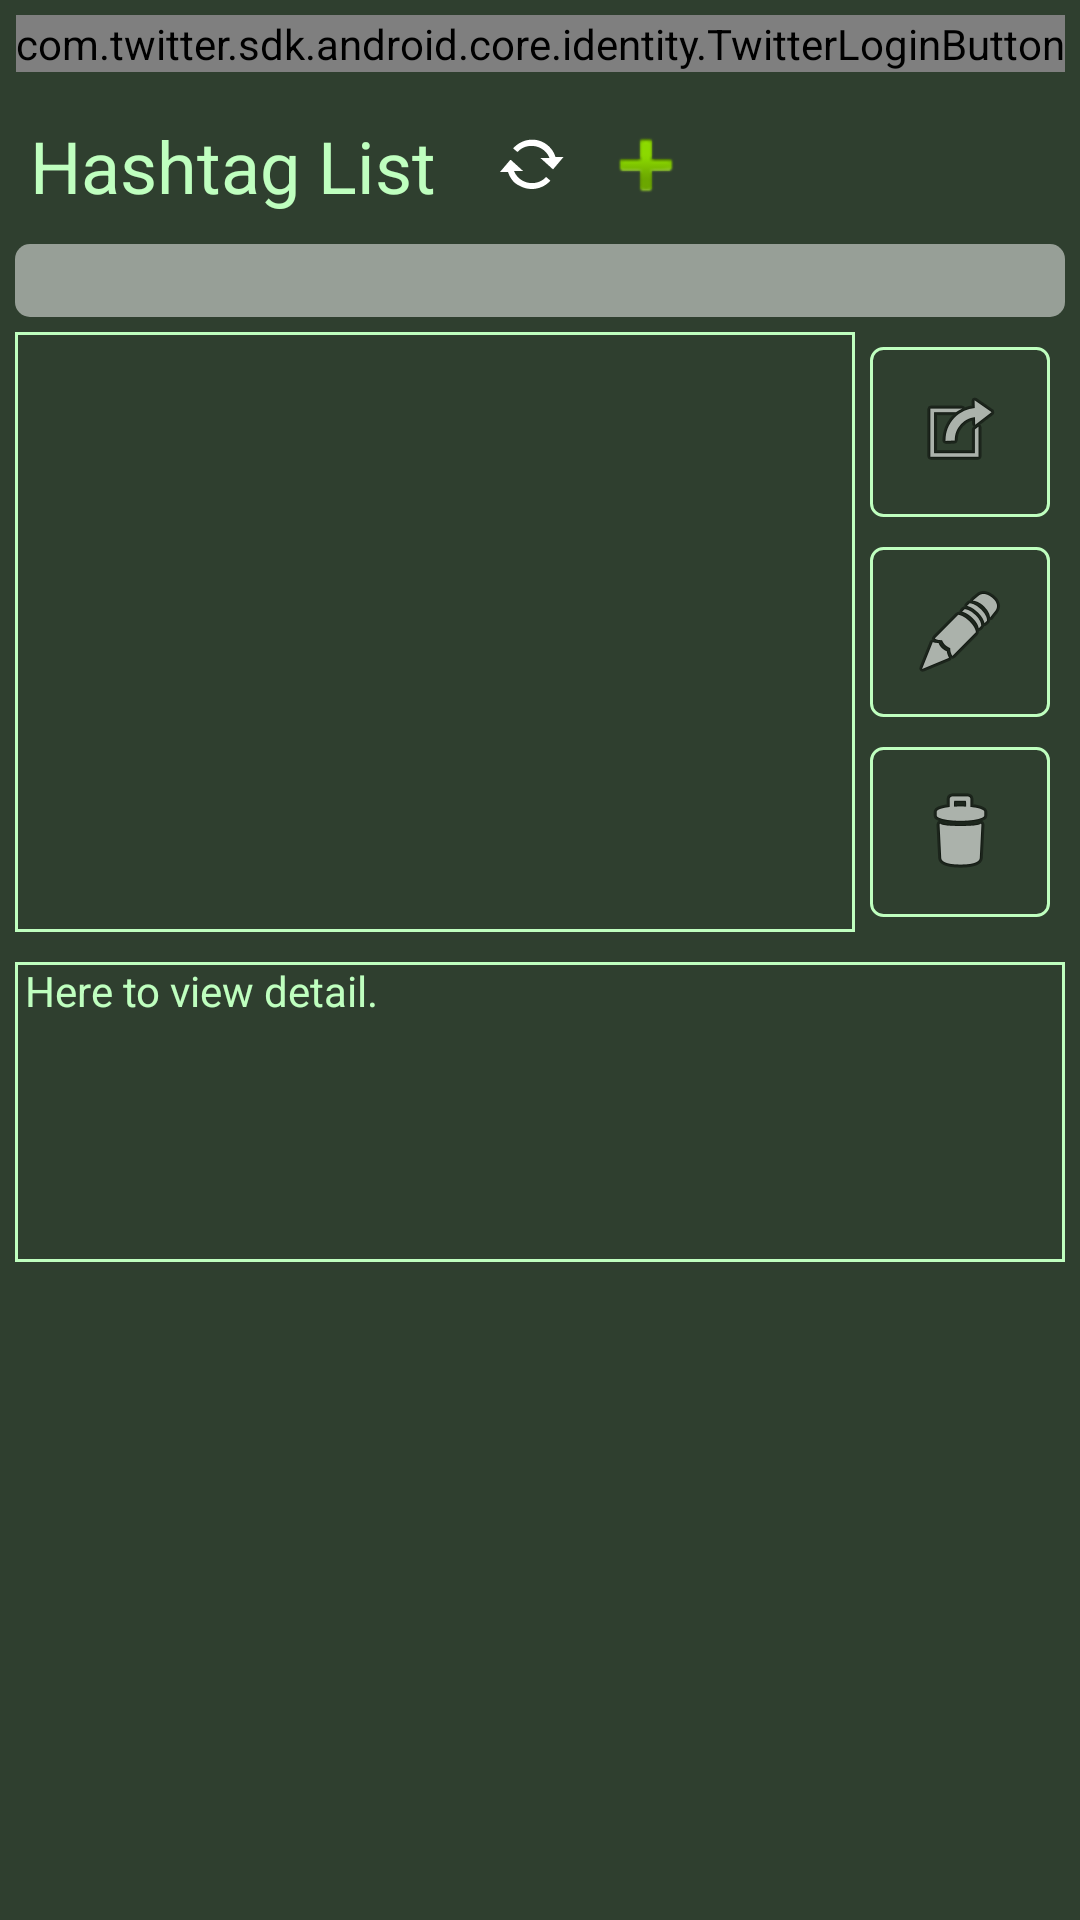

Produce the Android XML layout that renders to this screen, including the resource entries it uses.
<!-- AndroidManifest.xml: application theme AppTheme -->
<!-- res/layout/fragment_hashtag_manage.xml -->
<?xml version="1.0" encoding="utf-8"?>
<layout xmlns:android="http://schemas.android.com/apk/res/android"
    xmlns:app="http://schemas.android.com/apk/res-auto"
    xmlns:tools="http://schemas.android.com/tools">

    <FrameLayout
        android:layout_width="match_parent"
        android:layout_height="match_parent">

        <LinearLayout
            android:layout_width="match_parent"
            android:layout_height="match_parent"
            android:background="@color/background"
            android:orientation="vertical">

            <include
                android:id="@+id/header"
                layout="@layout/header_layout" />

            <LinearLayout
                android:layout_width="match_parent"
                android:layout_height="wrap_content"
                android:orientation="horizontal">

                <TextView
                    android:layout_width="wrap_content"
                    android:layout_height="wrap_content"
                    android:layout_margin="10dp"
                    android:gravity="center_vertical"
                    android:text="Hashtag List"
                    android:textColor="@color/textColor"
                    android:textSize="24dp" />

                <ImageButton
                    android:id="@+id/get_template_list_button"
                    android:layout_width="wrap_content"
                    android:layout_height="wrap_content"
                    android:layout_gravity="center_vertical"
                    android:layout_marginLeft="10dp"
                    android:background="@drawable/no_stroke_icon_button_background"
                    android:src="@android:drawable/stat_notify_sync"
                    android:textAllCaps="false"
                    android:textColor="@color/textColor" />

                <ImageButton
                    android:id="@+id/template_add_button"
                    android:layout_width="wrap_content"
                    android:layout_height="wrap_content"
                    android:layout_gravity="center_vertical"
                    android:layout_marginLeft="10dp"
                    android:background="@drawable/no_stroke_icon_button_background"
                    android:src="@android:drawable/ic_input_add" />

            </LinearLayout>

            <EditText
                android:id="@+id/name_search"
                android:layout_width="match_parent"
                android:layout_height="wrap_content"
                android:layout_marginLeft="5dp"
                android:layout_marginRight="5dp"
                android:background="@drawable/search_frame"
                android:queryHint="登録済テンプレ名で検索する"
                />

            <LinearLayout
                android:layout_width="match_parent"
                android:layout_height="200dp"
                android:layout_margin="5dp"
                android:weightSum="5">

                <FrameLayout
                    android:id="@+id/list_container"
                    android:layout_width="0dp"
                    android:layout_height="match_parent"
                    android:layout_weight="4"
                    android:background="@drawable/list_frame" />

                <LinearLayout
                    android:layout_width="0dp"
                    android:layout_height="match_parent"
                    android:layout_weight="1"
                    android:orientation="vertical"
                    android:weightSum="3">

                    <ImageButton
                        android:id="@+id/template_copy_button"
                        android:layout_width="match_parent"
                        android:layout_height="0dp"
                        android:layout_margin="5dp"
                        android:layout_weight="1"
                        android:background="@drawable/icon_button_background"
                        android:src="@android:drawable/ic_menu_set_as" />

                    <ImageButton
                        android:id="@+id/template_edit_button"
                        android:layout_width="match_parent"
                        android:layout_height="0dp"
                        android:layout_margin="5dp"
                        android:layout_weight="1"
                        android:background="@drawable/icon_button_background"
                        android:src="@android:drawable/ic_menu_edit" />

                    <ImageButton
                        android:id="@+id/template_delete_button"
                        android:layout_width="match_parent"
                        android:layout_height="0dp"
                        android:layout_margin="5dp"
                        android:layout_weight="1"
                        android:background="@drawable/icon_button_background"
                        android:src="@android:drawable/ic_menu_delete" />

                </LinearLayout>
            </LinearLayout>

            <TextView
                android:id="@+id/template_edit"
                android:layout_width="match_parent"
                android:layout_height="100dp"
                android:layout_margin="5dp"
                android:gravity="start"
                android:hint=" Here to view detail."
                android:textColorHint="@color/textColor"
                android:background="@drawable/list_frame"
                android:textColor="@color/textColor" />

        </LinearLayout>


        <LinearLayout
            android:layout_width="match_parent"
            android:layout_height="match_parent">

            <include
                android:id="@+id/data_edit_dialog"
                layout="@layout/base_dialog"
                android:visibility="invisible" />
        </LinearLayout>

    </FrameLayout>
</layout>
<!-- res/layout/header_layout.xml (included above) -->
<?xml version="1.0" encoding="utf-8"?>
<RelativeLayout
    xmlns:android="http://schemas.android.com/apk/res/android" android:layout_width="match_parent"
    android:layout_height="wrap_content">

    <TextView
        android:id="@+id/login_user_text"
        android:layout_width="match_parent"
        android:layout_height="wrap_content"
        android:text="ログインして"
        android:textSize="12dp"
        android:textColor="@color/textColor"
        android:layout_margin="5dp"
        />
    
    <com.twitter.sdk.android.core.identity.TwitterLoginButton
        android:id="@+id/login_button"
        android:layout_alignParentRight="true"
        android:layout_width="wrap_content"
        android:layout_height="wrap_content"
        android:layout_margin="5dp"/>

</RelativeLayout>
<!-- res/layout/base_dialog.xml (included above) -->
<?xml version="1.0" encoding="utf-8"?>
    <LinearLayout
        xmlns:android="http://schemas.android.com/apk/res/android"
        xmlns:app="http://schemas.android.com/apk/res-auto"
        xmlns:tools="http://schemas.android.com/tools"
        android:layout_width="match_parent"
        android:layout_height="match_parent"
        android:background="@color/translucentBlack"

        android:orientation="vertical">

        <LinearLayout
            android:layout_width="match_parent"
            android:layout_height="450dp"
            android:layout_margin="20dp"
            android:background="@color/background"
            android:orientation="vertical"
            android:padding="10dp">

            <LinearLayout
                android:layout_width="match_parent"
                android:layout_height="wrap_content"
                android:orientation="horizontal">

                <TextView
                    android:id="@+id/theme_text"
                    android:layout_width="wrap_content"
                    android:layout_height="wrap_content"
                    android:text="aeaeaeae"
                    android:textColor="@color/textColor"
                    android:textSize="24dp" />

                <LinearLayout
                    android:layout_width="match_parent"
                    android:layout_height="match_parent"
                    android:orientation="vertical">

                    <ImageButton
                        android:id="@+id/close_dialog_button"
                        android:layout_width="wrap_content"
                        android:layout_height="wrap_content"
                        android:layout_gravity="right"
                        android:background="@color/background"
                        android:src="@android:drawable/ic_menu_close_clear_cancel" />
                </LinearLayout>
            </LinearLayout>

            <TextView
                android:id="@+id/new_data_name_text"
                android:layout_width="match_parent"
                android:layout_height="wrap_content"
                android:layout_marginTop="20dp"
                android:text="Title"
                android:textColor="@color/textColor"
                android:textSize="18dp" />

            <EditText
                android:id="@+id/new_data_name_edit"
                android:layout_width="match_parent"
                android:layout_height="wrap_content"
                android:background="@color/editTextBackground"
                android:gravity="start"
                android:hint="Input title of new data."
                android:textColor="@color/textColor"
                android:textColorHint="@color/hintTextColor" />

            <TextView
                android:id="@+id/new_data_value_text"
                android:layout_width="match_parent"
                android:layout_height="wrap_content"
                android:layout_marginTop="20dp"
                android:text="Detail"
                android:textColor="@color/textColor"
                android:textSize="18dp" />

            <EditText
                android:id="@+id/new_data_value_edit"
                android:layout_width="match_parent"
                android:layout_height="200dp"
                android:background="@color/editTextBackground"
                android:gravity="start"
                android:hint="Input detail of new data."
                android:textColor="@color/textColor"
                android:textColorHint="@color/hintTextColor" />

            <Button
                android:id="@+id/new_data_add_button"
                android:layout_width="200dp"
                android:layout_height="wrap_content"
                android:layout_gravity="center_horizontal"
                android:layout_marginTop="20dp"
                android:background="@drawable/button_background"
                android:text="Insert / Update"
                android:textColor="@color/textColor"
                android:textSize="18dp" />

        </LinearLayout>

    </LinearLayout>
<!-- resources referenced by this layout -->
<resources>
  <color name="background">#2F3F2F</color>
  <color name="editTextBackground">#007F00</color>
  <color name="hintTextColor">#2FBF2F</color>
  <color name="textColor">#BFFFBF</color>
  <color name="translucentBlack">#80FFFFFF</color>
  <!-- drawable button_background (drawable) -->
  <?xml version="1.0" encoding="utf-8"?>
  <shape xmlns:android="http://schemas.android.com/apk/res/android"
      android:shape="rectangle">
      <solid android:color="@color/green_050_050"/>
  
      <corners android:radius="8dp"/>
  
      <stroke
          android:color="@color/borderColor"
          android:width="1dp"/>
  
  </shape>
  <!-- drawable icon_button_background (drawable) -->
  <?xml version="1.0" encoding="utf-8"?>
  <shape xmlns:android="http://schemas.android.com/apk/res/android"
      android:shape="rectangle">
      <solid android:color="@color/background"/>
  
      <corners android:radius="4dp"/>
  
      <stroke
          android:color="@color/borderColor"
          android:width="1dp"/>
  
  </shape>
  <!-- drawable list_frame (drawable) -->
  <?xml version="1.0" encoding="utf-8"?>
  <shape xmlns:android="http://schemas.android.com/apk/res/android"
      android:shape="rectangle">
  
      
      <stroke
          android:width="1dp"
          android:color="@color/borderColor" />
  
  </shape>
  <!-- drawable search_frame (drawable) -->
  <?xml version="1.0" encoding="utf-8"?>
  <shape xmlns:android="http://schemas.android.com/apk/res/android"
      android:shape="rectangle">
  
      <solid android:color="@color/translucentBlack"/>
  
      <corners android:radius="5dp"/>
  
  
  </shape>
  <style name="AppTheme" parent="Theme.AppCompat.Light.DarkActionBar">
          
          <item name="colorPrimary">@color/green_050_050</item>
          <item name="colorPrimaryDark">@color/green_100_025</item>
          <item name="colorAccent">@color/green_050_100</item>
      </style>
  <color name="green_050_050">#3F7F3F</color>
  <color name="borderColor">#BFFFBF</color>
  <color name="green_100_025">#003F00</color>
  <color name="green_050_100">#7FFF7F</color>
</resources>
